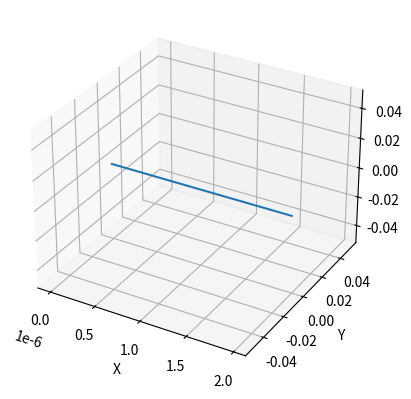

Write the Python code that produced this figure.
import numpy as np
import matplotlib.pyplot as plt
from mpl_toolkits.mplot3d import Axes3D

def calculate_muon_path(v, t, dt):
    x = []
    y = []
    z = []
    gamma = 1 / np.sqrt(1 - v**2)
    t_prime = gamma * t

    while t >= 0:
        x.append(v * t)
        y.append(0)
        z.append(0)
        t -= dt

    return x, y, z

# Parameters
v = 0.99  # Velocity of muon (as a fraction of the speed of light)
t = 2e-6  # Proper time experienced by the muon (in seconds)
dt = 1e-7  # Time step for simulation (in seconds)

# Calculate muon path
x, y, z = calculate_muon_path(v, t, dt)

# Create 3D plot
fig = plt.figure()
ax = fig.add_subplot(111, projection='3d')
ax.plot(x, y, z)

# Set plot labels
ax.set_xlabel('X')
ax.set_ylabel('Y')
ax.set_zlabel('Z')

# Show the plot
plt.show()
